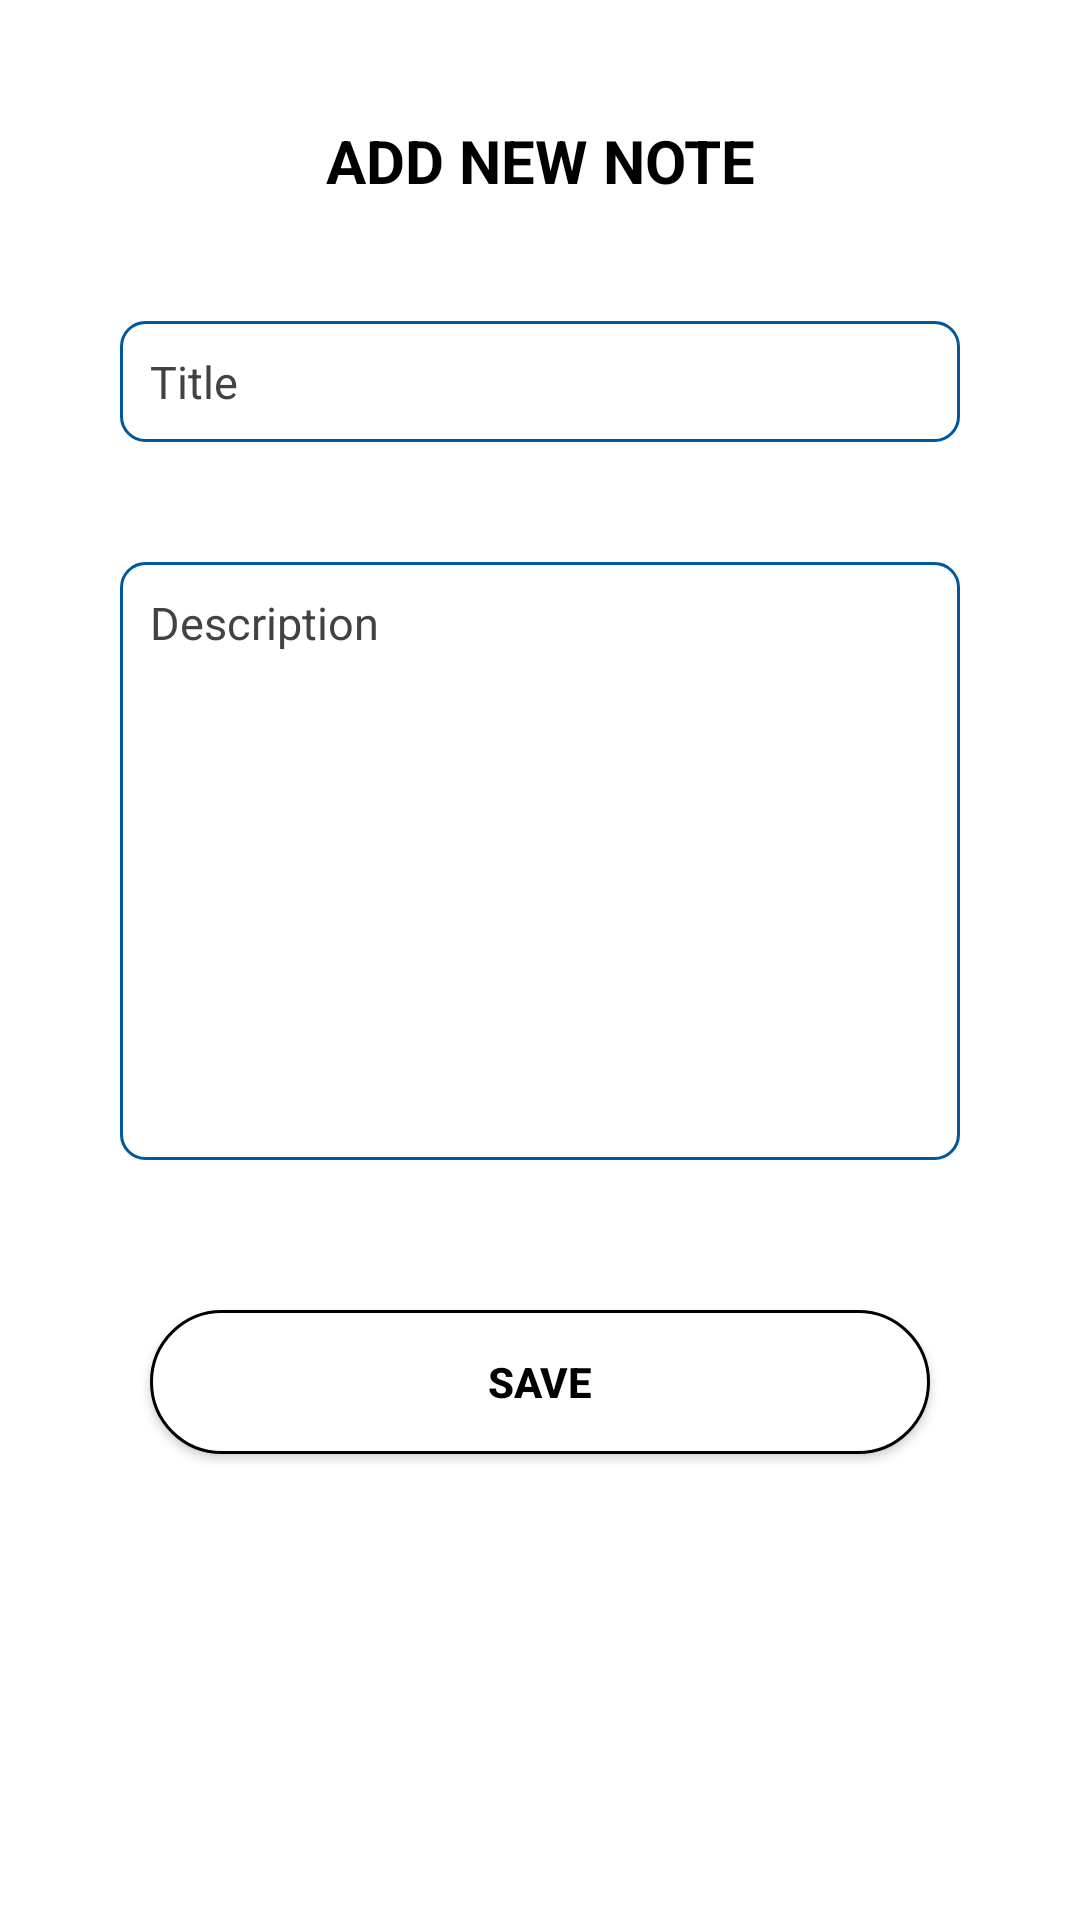

Android layout source for this screen:
<!-- AndroidManifest.xml: application theme Theme.MyToDoList -->
<!-- res/layout/activity_add_note.xml -->
<?xml version="1.0" encoding="utf-8"?>
<LinearLayout xmlns:android="http://schemas.android.com/apk/res/android"
    xmlns:app="http://schemas.android.com/apk/res-auto"
    xmlns:tools="http://schemas.android.com/tools"
    android:layout_width="match_parent"
    android:background="@color/white"
    android:orientation="vertical"
    android:layout_height="match_parent"
    android:padding="20sp"
    tools:context=".AddNote">

    <TextView
        android:layout_width="match_parent"
        android:layout_height="wrap_content"
        android:id="@+id/titletextview"
        android:text="ADD NEW NOTE"
        android:gravity="center"
        android:layout_margin="20dp"
        android:textColor="@color/black"
        android:textStyle="bold"
        android:textSize="20sp"/>

    <LinearLayout
        android:layout_width="match_parent"
        android:layout_height="wrap_content"
        android:background="@color/white"
        android:orientation="vertical">
        <EditText
            android:layout_width="match_parent"
            android:layout_height="wrap_content"
            android:id="@+id/titleinput"
            android:hint="Title"
            android:textColorHint="@color/cardview_dark_background"
            android:textSize="15sp"
            android:textColor="@color/black"
            android:padding="10dp"
            android:layout_margin="20dp"
            android:background="@drawable/rounded_corner"/>

        <EditText
            android:layout_width="match_parent"
            android:layout_height="wrap_content"
            android:id="@+id/descinput"
            android:hint="Description"
            android:textSize="15sp"
            android:textColorHint="@color/cardview_dark_background"
            android:textColor="@color/black"
            android:padding="10dp"
            android:layout_margin="20dp"
            android:background="@drawable/rounded_corner"
            android:lines="10"
            android:gravity="top"
            />

    </LinearLayout>
    <Button
        android:layout_width="match_parent"
        android:layout_height="wrap_content"
        android:id="@+id/savebtn"
        android:layout_alignParentBottom="true"
        android:text="SAVE"
        android:elevation="10sp"
        android:textColor="@color/black"
        android:textStyle="bold"
        android:shadowColor="@color/black"
        android:background="@drawable/edit_text_bg"
        android:layout_margin="30dp"/>


</LinearLayout>
<!-- resources referenced by this layout -->
<resources>
  <!-- drawable edit_text_bg (drawable) -->
  <?xml version="1.0" encoding="utf-8"?>
  <shape xmlns:android="http://schemas.android.com/apk/res/android">
  
      <corners android:radius="50dp"/>
      <solid android:color="@color/white"/>
      <stroke android:color="#000000" android:width="1dp"/>
  
  </shape>
  <!-- drawable rounded_corner (drawable) -->
  <?xml version="1.0" encoding="utf-8"?>
  <shape xmlns:android="http://schemas.android.com/apk/res/android"
      android:shape="rectangle">
      <solid android:color="@color/white"/>
      <corners android:radius="8dp"/>
      <stroke android:color="#01579B" android:width="1dp"/>
  
  </shape>
  <style name="Theme.MyToDoList" parent="Theme.MaterialComponents.DayNight.DarkActionBar">
          
          <item name="colorPrimary"> @color/black</item>
          <item name="colorPrimaryVariant">@color/black</item>
          <item name="colorOnPrimary">@color/white</item>
          
          <item name="colorSecondary">@color/teal_200</item>
          <item name="colorSecondaryVariant">@color/teal_700</item>
          <item name="colorOnSecondary">@color/black</item>
          
          <item name="android:statusBarColor" tools:targetApi="l">?attr/colorPrimaryVariant</item>
          
      </style>
  <!-- not gathered from this repository: default colours our renderer supplied (Android Studio template values) -->
  <color name="teal_200">#FF03DAC5</color>
  <color name="teal_700">#FF018786</color>
  <color name="black">#FF000000</color>
  <color name="white">#FFFFFFFF</color>
</resources>
